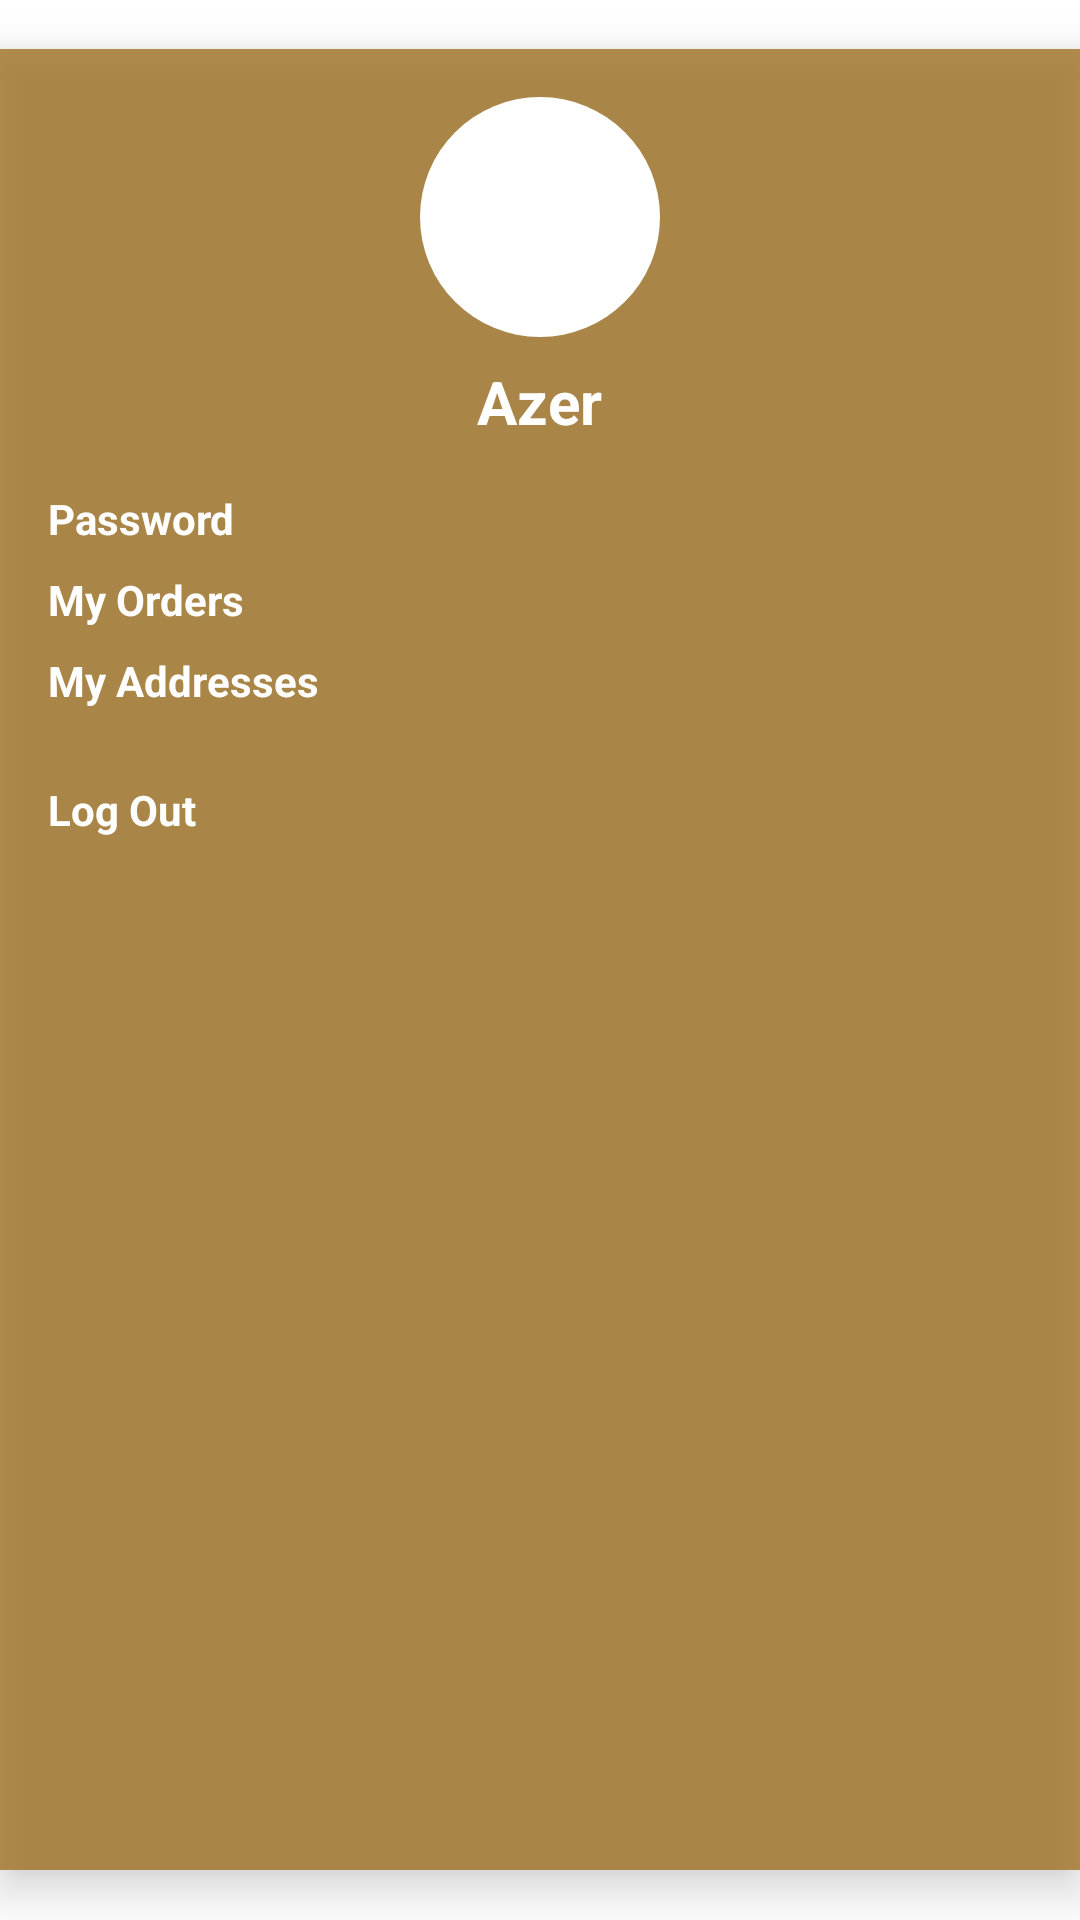

The Android layout XML behind this screen, and the referenced resources:
<!-- AndroidManifest.xml: application theme AppTheme -->
<!-- res/layout/activity_account_page.xml -->
<?xml version="1.0" encoding="utf-8"?>
<RelativeLayout xmlns:android="http://schemas.android.com/apk/res/android"
    android:layout_width="match_parent"
    android:layout_height="match_parent">


    <ImageView
        android:id="@+id/background_image"
        android:layout_width="match_parent"
        android:layout_height="match_parent"
        android:scaleType="centerCrop"
        android:src="@drawable/flow" />


    <LinearLayout
        android:id="@+id/brown_square"
        android:layout_width="364dp"
        android:layout_height="607dp"
        android:layout_centerInParent="true"
        android:background="#C99E7123"
        android:clipToPadding="false"
        android:elevation="8dp"
        android:orientation="vertical"
        android:padding="16dp">


        <ImageView
            android:id="@+id/profile_icon"
            android:layout_width="80dp"
            android:layout_height="80dp"
            android:layout_gravity="center_horizontal"
            android:layout_marginBottom="8dp"
            android:background="@drawable/circle_background2"
            android:scaleType="centerCrop"
            android:src="@drawable/profile" />

        <TextView
            android:id="@+id/profile_name"
            android:layout_width="wrap_content"
            android:layout_height="wrap_content"
            android:layout_gravity="center_horizontal"
            android:layout_marginBottom="16dp"
            android:text="Azer"
            android:textSize="20sp"
            android:textStyle="bold"
            android:textColor="#FFFFFF" />


        <Button
            android:id="@+id/btn_password"
            android:layout_width="match_parent"
            android:layout_height="wrap_content"
            android:layout_marginBottom="8dp"
            android:text="Password"
            style="@style/CustomButtonStyling"  />

        <Button
            android:id="@+id/btn_orders"
            android:layout_width="match_parent"
            android:layout_height="wrap_content"
            android:layout_marginBottom="8dp"
            android:text="My Orders"
            style="@style/CustomButtonStyling"  />

        <Button
            android:id="@+id/btn_addresses"
            android:layout_width="match_parent"
            android:layout_height="wrap_content"
            android:layout_marginBottom="8dp"
            android:text="My Addresses"
            style="@style/CustomButtonStyling"  />

        <Button
            android:id="@+id/btn_logout"
            android:layout_width="match_parent"
            android:layout_height="wrap_content"
            android:layout_marginTop="16dp"
            android:text="Log Out"
            style="@style/CustomButtonStyling" />

    </LinearLayout>

</RelativeLayout>
<!-- resources referenced by this layout -->
<resources>
  <!-- drawable circle_background2 (drawable) -->
  <?xml version="1.0" encoding="utf-8"?>
  <shape xmlns:android="http://schemas.android.com/apk/res/android">
      <solid android:color="#FFFFFF" />
      <corners android:radius="40dp" />
      <elevation android:elevation="4dp" />
  </shape>
  <style name="CustomButtonStyling">
          <item name="android:backgroundTint">#49310B</item>
          <item name="android:textColor">#FFFFFF</item>
          <item name="android:textStyle">bold</item>
          <item name="android:textAllCaps">false</item>
      </style>
  <style name="AppTheme" parent="Theme.MaterialComponents.Light.NoActionBar">
          <item name="buttonStyle">@style/CustomButtonStyle</item>
      </style>
  <style name="CustomButtonStyle">
          <item name="android:backgroundTint">#593A0A</item>
          <item name="android:textColor">#FFFFFF</item>
          <item name="android:textStyle">bold</item>
          <item name="android:textAllCaps">false</item>
      </style>
</resources>
